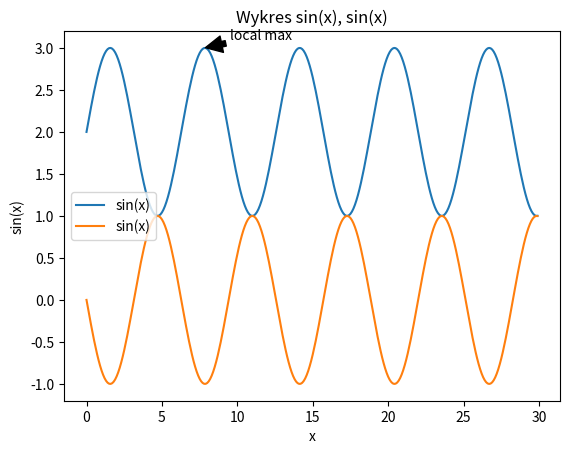
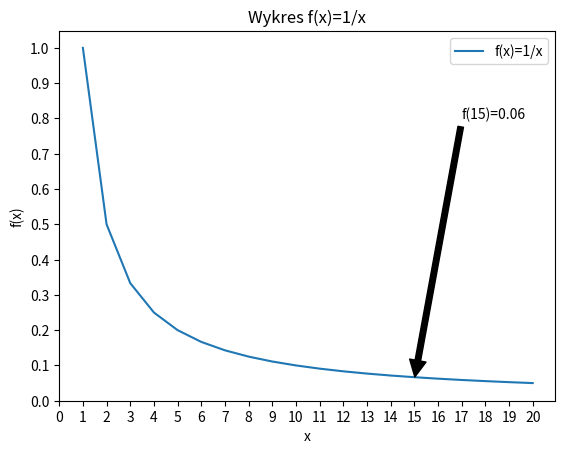

These charts were generated, in order, by the following Python code:
import matplotlib.pyplot as plt
import numpy as np

x = np.arange(0, 30, 0.1)
sin = np.sin(x)+2
cos = np.sin(-x)
fig, ax = plt.subplots()
line1,=ax.plot(x, sin, label='sin(x)')
line2,=ax.plot(x, cos, label='sin(x)')

ax.annotate('local max', xy=(7.8, 3), xytext=(9.5, 3.1),
            arrowprops=dict(facecolor='black', shrink=0.05),
            )

plt.xlabel('x')
plt.ylabel('sin(x)')

plt.title("Wykres sin(x), sin(x)")

plt.legend(loc=6)
plt.show()

fig, ax=plt.subplots()
x= range(1,21)
y= [1/y for y in x]
line,=ax.plot(x,y, label='f(x)=1/x')
plt.title('Wykres f(x)=1/x')
plt.xlabel('x')
plt.ylabel('f(x)')
plt.xticks(np.arange(0,21,1))
plt.yticks(np.arange(0,1.1,0.1))
ax.annotate('f(15)=0.06', xy=(15, 0.06), xytext=(17,0.8),
            arrowprops=dict(facecolor='black', shrink=0.01))
            
plt.legend()

plt.show()